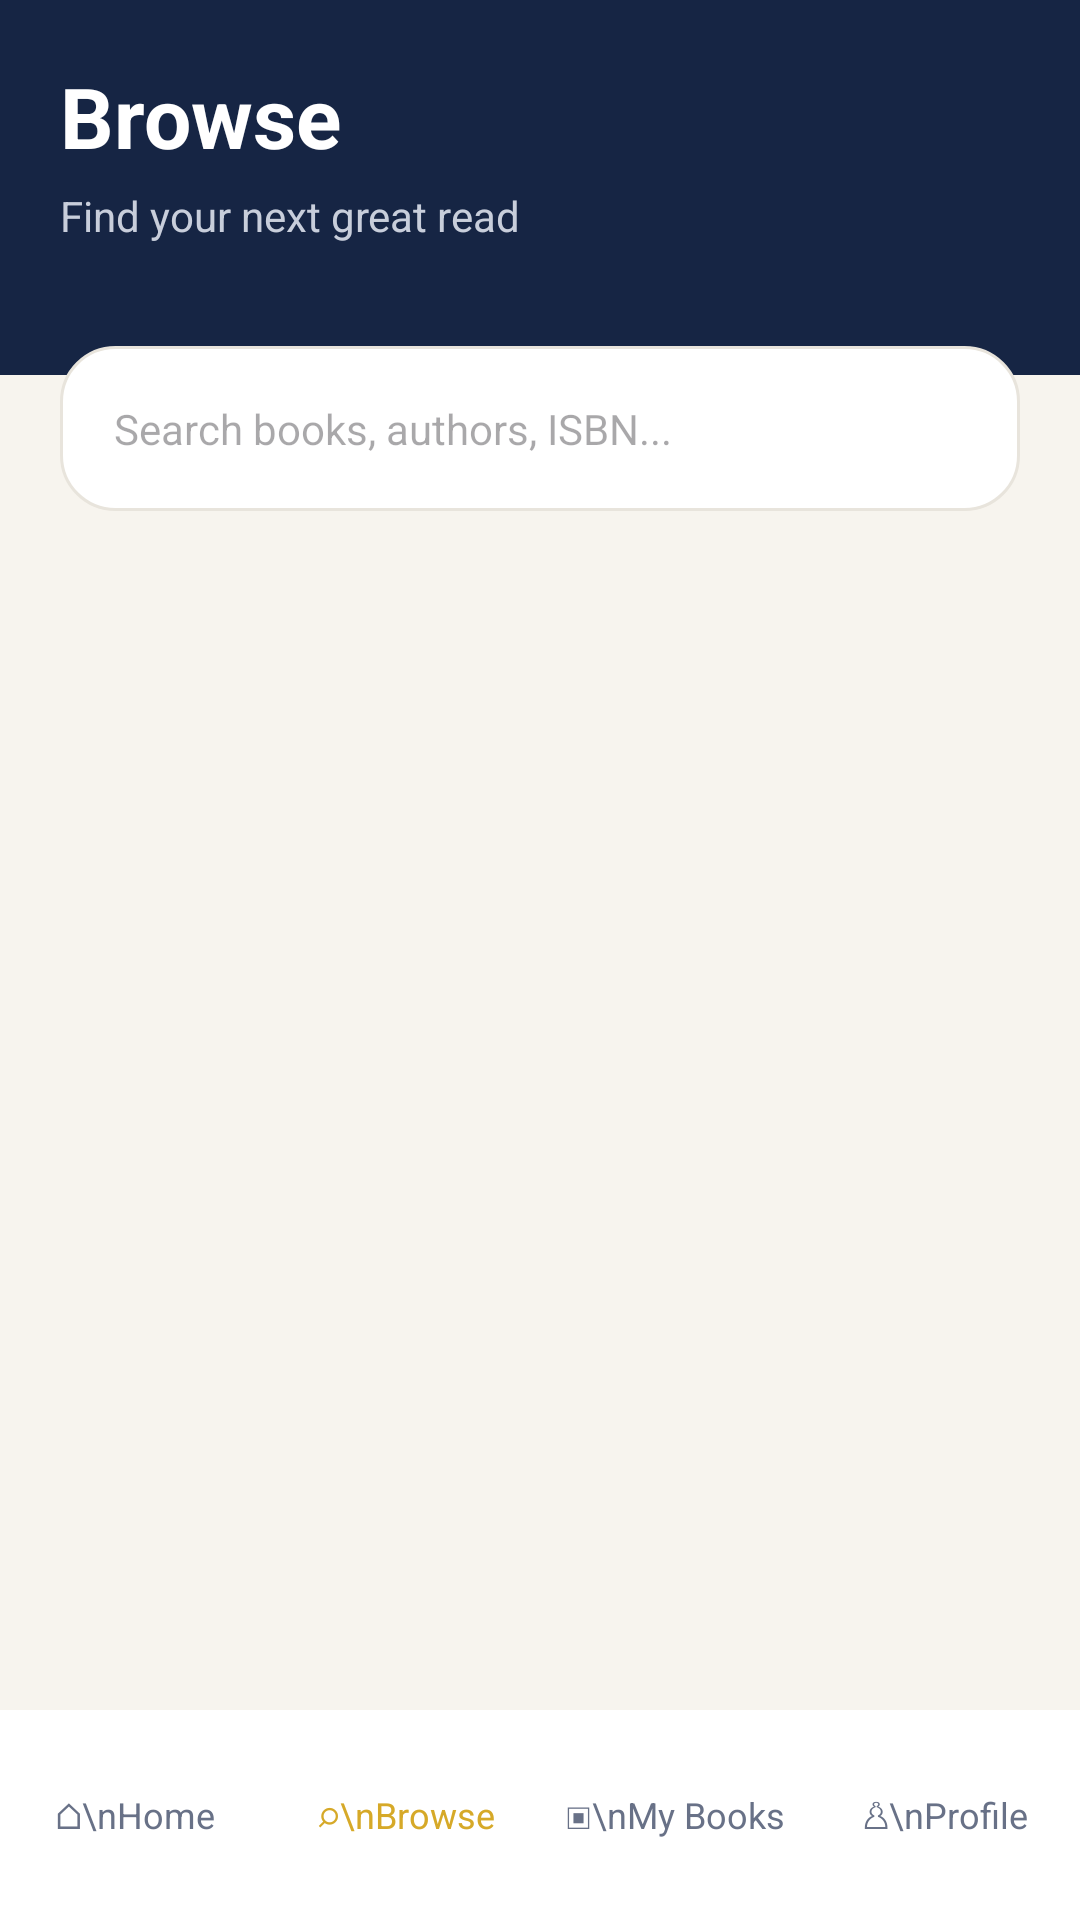

Reconstruct the res/layout file that produces this screen, plus the resources it refers to.
<!-- AndroidManifest.xml: application theme Theme.LibLinkApp -->
<!-- res/layout/activity_browse.xml -->
<?xml version="1.0" encoding="utf-8"?>
<LinearLayout xmlns:android="http://schemas.android.com/apk/res/android"
    xmlns:tools="http://schemas.android.com/tools"
    android:id="@+id/main"
    android:layout_width="match_parent"
    android:layout_height="match_parent"
    android:orientation="vertical"
    android:background="#F7F4EE"
    tools:context=".BrowseActivity">

    
    <LinearLayout
        android:layout_width="match_parent"
        android:layout_height="125dp"
        android:orientation="vertical"
        android:padding="20dp"
        android:background="#162544">

        <TextView
            android:layout_width="wrap_content"
            android:layout_height="wrap_content"
            android:text="Browse"
            android:textColor="#FFFFFF"
            android:textSize="28sp"
            android:textStyle="bold"
            tools:ignore="HardcodedText,VisualLintSystemUi" />

        <TextView
            android:layout_width="wrap_content"
            android:layout_height="wrap_content"
            android:layout_marginTop="5dp"
            android:text="Find your next great read"
            android:textColor="#C8CEDB"
            android:textSize="14sp"
            tools:ignore="HardcodedText" />

    </LinearLayout>

    
    <EditText
        android:id="@+id/searchBooks"
        android:layout_width="match_parent"
        android:layout_height="55dp"
        android:layout_marginStart="20dp"
        android:layout_marginTop="-10dp"
        android:layout_marginEnd="20dp"
        android:background="@drawable/rounded_white"
        android:hint="Search books, authors, ISBN..."
        android:paddingStart="18dp"
        android:paddingEnd="18dp"
        android:singleLine="true"
        android:textSize="14sp"
        tools:ignore="Autofill,HardcodedText,TextContrastCheck,TextFields,VisualLintTextFieldSize" />

    
    <ScrollView
        android:layout_width="match_parent"
        android:layout_height="0dp"
        android:layout_weight="1">

        <LinearLayout
            android:id="@+id/bookList"
            android:layout_width="match_parent"
            android:layout_height="wrap_content"
            android:orientation="vertical"
            android:padding="20dp">

            

        </LinearLayout>

    </ScrollView>

    
    <LinearLayout
        android:layout_width="match_parent"
        android:layout_height="70dp"
        android:background="#FFFFFF"
        android:weightSum="4">

        <TextView
            android:id="@+id/navHome"
            android:layout_width="0dp"
            android:layout_height="match_parent"
            android:layout_weight="1"
            android:gravity="center"
            android:text="⌂\nHome"
            android:textColor="#687187"
            android:textSize="12sp"
            tools:ignore="HardcodedText" />

        <TextView
            android:id="@+id/navBrowse"
            android:layout_width="0dp"
            android:layout_height="match_parent"
            android:layout_weight="1"
            android:gravity="center"
            android:text="⌕\nBrowse"
            android:textColor="#D6A928"
            android:textSize="12sp"
            tools:ignore="HardcodedText,TextContrastCheck" />

        <TextView
            android:id="@+id/navMyBooks"
            android:layout_width="0dp"
            android:layout_height="match_parent"
            android:layout_weight="1"
            android:gravity="center"
            android:text="▣\nMy Books"
            android:textColor="#687187"
            android:textSize="12sp"
            tools:ignore="HardcodedText" />

        <TextView
            android:id="@+id/navProfile"
            android:layout_width="0dp"
            android:layout_height="match_parent"
            android:layout_weight="1"
            android:gravity="center"
            android:text="♙\nProfile"
            android:textColor="#687187"
            android:textSize="12sp"
            tools:ignore="HardcodedText" />

    </LinearLayout>

</LinearLayout>
<!-- resources referenced by this layout -->
<resources>
  <!-- drawable rounded_white (drawable) -->
  <?xml version="1.0" encoding="utf-8"?>
  <shape xmlns:android="http://schemas.android.com/apk/res/android">
  
      <solid android:color="#FFFFFF"/>
  
      <corners android:radius="18dp"/>
  
      <stroke
          android:width="1dp"
          android:color="#E8E4DC"/>
  
      <padding
          android:left="5dp"
          android:top="5dp"
          android:right="5dp"
          android:bottom="5dp"/>
  
  </shape>
  <style name="Theme.LibLinkApp" parent="Base.Theme.LibLinkApp" />
  <style name="Base.Theme.LibLinkApp" parent="Theme.Material3.DayNight.NoActionBar">
          
          
      </style>
</resources>
